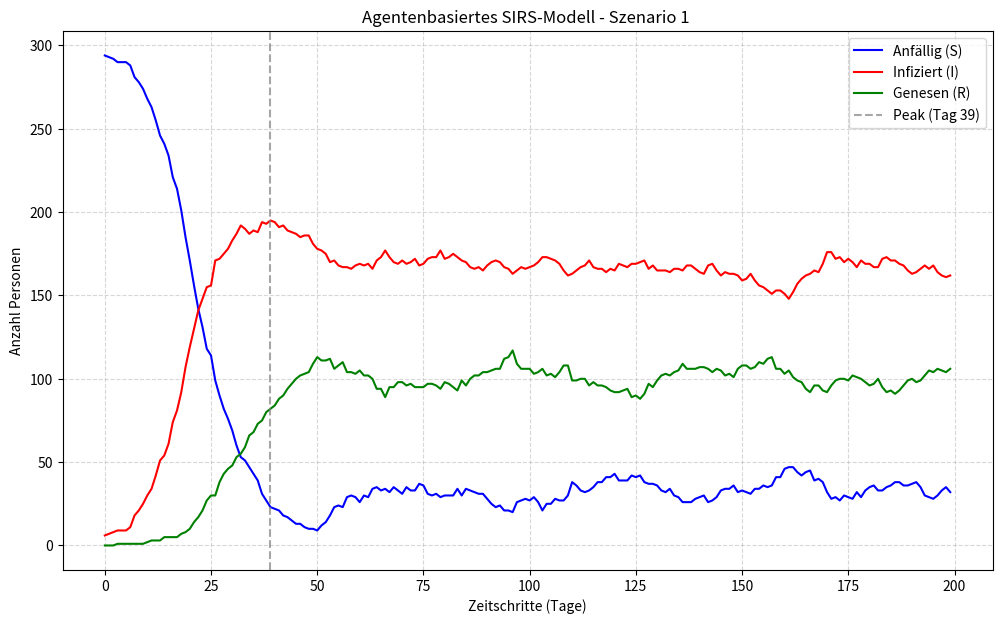

This chart was generated by the following Python code:
#Was ist das SIR Modell?
 #Ist ein Modell mit 3 Zuständen, die eine Person während des Modellaufs annehmen kann.
 #S = Susceptible (Anfällig): Eine Person ist gesund, kann sich aber mit dem Virus anstecken
 #I = Infiziert: Die Person trägt ein Virus und ist somit ansteckend für Anfällige Personen
 #R = Recovered (Genesen): Die Person hat die Krankheit überstanden und ist (vorerst)immun

#Welche Forschungsfragen wollen wir beantworten?
# Was passiert wenn man Parameter, wie Sterbe-und Geburtenrate, Immunität und saisonale Infektionswellen in die SIR Epidemie einführt?
    # Wie verändern sich dabei die Ergebnisse?

import random
import matplotlib.pyplot as plt
import numpy as np

# --- KONFIGURATION ---
SZENARIO = 1  
ZEITSCHRITTE = 200
ANZAHL_PERSONEN = 300

ANSTECKUNGSRATE = 0.05
GENESUNGSRATE = 0.02
IMMUNITAETS_DAUER = 30

# Szenario-spezifische Parameter setzen
if SZENARIO == 1:
    URSPRUNGLICH_INFIZIERT = 5
    VERBINDUNGEN_MIN = 4
    VERBINDUNGEN_MAX = 4
elif SZENARIO == 2:
    URSPRUNGLICH_INFIZIERT = 5
    VERBINDUNGEN_MIN = 1
    VERBINDUNGEN_MAX = 4
elif SZENARIO == 3:
    URSPRUNGLICH_INFIZIERT = 1
    VERBINDUNGEN_MIN = 1
    VERBINDUNGEN_MAX = 4


# --- AGENTEN-KLASSE ---
# Erschaffen Agenten
    #Jeder Agent bekommt
class Person:

    def __init__(self, status="S"):
        self.status = status  # 'S' (Anfällig), 'I' (Infiziert), 'R' (Genesen)
        self.tage_seit_genesung = 0  # Tracker für die 30 Zeitschritte Immunität
        self.max_verbindungen = random.randint(
            VERBINDUNGEN_MIN, VERBINDUNGEN_MAX
        )


# --- SIMULATION INITIALISIEREN ---
population = [Person() for _ in range(ANZAHL_PERSONEN)]

# Erste Infizierte setzen
for i in range(URSPRUNGLICH_INFIZIERT):
    population[i].status = "I"

# Statistik-Listen für die Grafik
stats_S, stats_I, stats_R = [], [], []

# Variablen für die Peak-Analyse (Höhepunkt der Welle)
max_infizierte = 0
peak_tag = 0

print("-" * 65)
print(
    f"{'Tag':<5} | {'Anfällig (S)':<15} | {'Infiziert (I)':<15} | {'Genesen (R)':<15}"
)
print("-" * 65)

# --- SIMULATIONS-SCHLEIFE (Zeitschritte) ---
for t in range(ZEITSCHRITTE):
    # 1. Kontakte knüpfen und Infektionen übertragen
    infizierte = [p for p in population if p.status == "I"]

    for inf in infizierte:
        kontakte = random.sample(
            population, min(inf.max_verbindungen, len(population))
        )
        for kontakt in kontakte:
            if kontakt.status == "S":
                if random.random() < ANSTECKUNGSRATE:
                    kontakt.status = "I"

    # 2. Status-Updates (Genesung, Immunitäts-Ablauf)
    for p in population:
        if p.status == "I":
            if random.random() < GENESUNGSRATE:
                p.status = "R"
                p.tage_seit_genesung = 0
        elif p.status == "R":
            p.tage_seit_genesung += 1
            if p.tage_seit_genesung >= IMMUNITAETS_DAUER:
                p.status = "S"

    # 3. Daten für Statistik sammeln
    S_count = sum(1 for p in population if p.status == "S")
    I_count = sum(1 for p in population if p.status == "I")
    R_count = sum(1 for p in population if p.status == "R")

    stats_S.append(S_count)
    stats_I.append(I_count)
    stats_R.append(R_count)

    # Peak-Tracker: Halte fest, wann die meisten infiziert waren
    if I_count > max_infizierte:
        max_infizierte = I_count
        peak_tag = t

    # 4. Zahlen alle 10 Tage in der Konsole ausgeben
    if t % 10 == 0 or t == ZEITSCHRITTE - 1:
        print(f"{t:<5} | {S_count:<15} | {I_count:<15} | {R_count:<15}")

print("-" * 65)
print(f"\nANALYSE:")
print(
    f"Der Höhepunkt (Peak) war an Tag {peak_tag} mit {max_infizierte} gleichzeitig Infizierten."
)
print("-" * 65)

# --- AUSWERTUNG UND PLOT ---
plt.figure(figsize=(12, 7))
plt.plot(stats_S, "b", label="Anfällig (S)")
plt.plot(stats_I, "r", label="Infiziert (I)")
plt.plot(stats_R, "g", label="Genesen (R)")

# Zeichne eine vertikale gestrichelte Linie am Peak-Tag in die Grafik
plt.axvline(
    x=peak_tag,
    color="gray",
    linestyle="--",
    label=f"Peak (Tag {peak_tag})",
    alpha=0.7,
)

plt.title(
    f"Agentenbasiertes SIRS-Modell - Szenario {SZENARIO} "
)
plt.xlabel("Zeitschritte (Tage)")
plt.ylabel("Anzahl Personen")
plt.grid(True, linestyle="--", alpha=0.5)
plt.legend()
plt.show()
